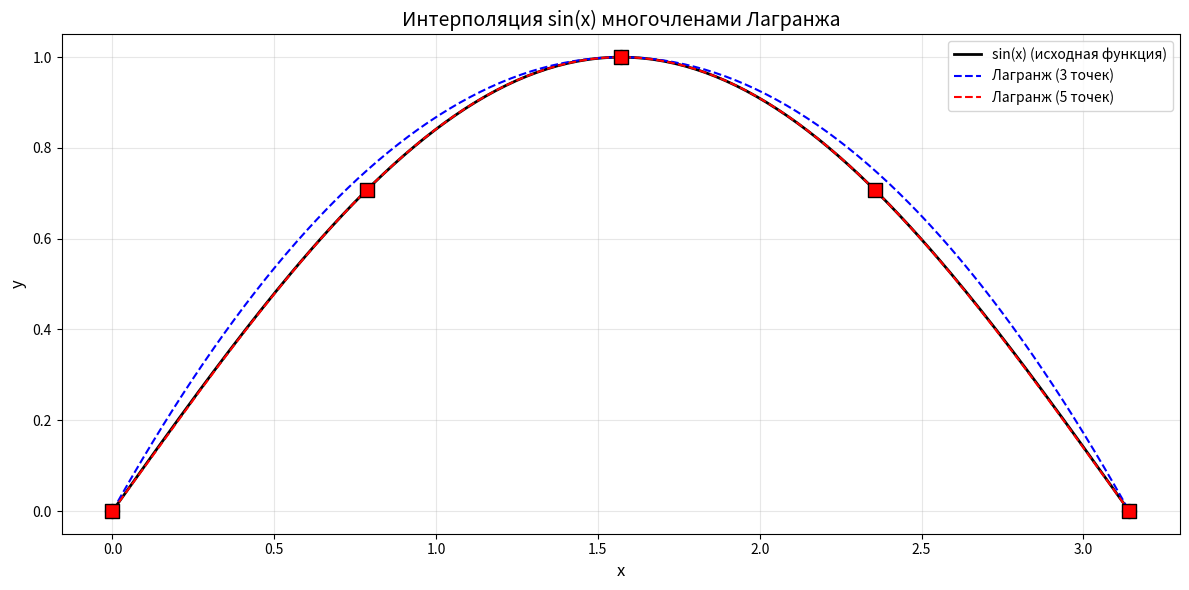

The matplotlib source for this figure:
import numpy as np
import matplotlib.pyplot as plt

# ============================================================
# Базисный полином Лагранжа l_i(x)
# l_i(x) = prod_{j≠i} (x - x_j) / (x_i - x_j)
# ============================================================

def lagrange_basis(x, x_points, i):
    """
    Вычисляет i-й базисный полином Лагранжа в точке x
    
    Args:
        x: точка, в которой вычисляется полином
        x_points: массив узлов интерполяции
        i: индекс базисного полинома
    """
    n = len(x_points)
    result = 1.0
    
    for j in range(n):
        if j != i:
            result *= (x - x_points[j]) / (x_points[i] - x_points[j])
    
    return result

# ============================================================
# Интерполяционный многочлен Лагранжа
# L(x) = sum_{i=0}^{n-1} y_i * l_i(x)
# ============================================================

def lagrange_interpolation(x, x_points, y_points):
    """
    Вычисляет значение интерполяционного многочлена Лагранжа
    
    Args:
        x: точка или массив точек для вычисления
        x_points: узлы интерполяции
        y_points: значения функции в узлах
    """
    n = len(x_points)
    
    # Если x - массив, вычисляем для каждого элемента
    if isinstance(x, np.ndarray):
        return np.array([lagrange_interpolation(xi, x_points, y_points) for xi in x])
    
    # Для одной точки
    result = 0.0
    for i in range(n):
        result += y_points[i] * lagrange_basis(x, x_points, i)
    
    return result

# Функция для интерполяции
def f(x):
    return np.sin(x)

# Отрезок интерполяции
a, b = 0, np.pi

# Узлы интерполяции: 3 и 5 точек (равномерно распределенные)
n_points_list = [3, 5]

# Точки для построения графиков
x_plot = np.linspace(a, b, 200)
y_true = f(x_plot)

# Настройка графика
plt.figure(figsize=(12, 6))

# График исходной функции
plt.plot(x_plot, y_true, 'k-', linewidth=2, label='sin(x) (исходная функция)')

colors = ['blue', 'red']
markers = ['o', 's']

for idx, n_points in enumerate(n_points_list):
    # Равномерно распределенные узлы
    x_nodes = np.linspace(a, b, n_points)
    y_nodes = f(x_nodes)
    
    # Вычисление интерполяционного многочлена
    y_interp = lagrange_interpolation(x_plot, x_nodes, y_nodes)
    
    # График интерполяционного многочлена
    plt.plot(x_plot, y_interp, color=colors[idx], linestyle='--', 
             linewidth=1.5, label=f'Лагранж ({n_points} точек)')
    
    # Узлы интерполяции
    plt.scatter(x_nodes, y_nodes, color=colors[idx], marker=markers[idx], 
                s=100, zorder=5, edgecolors='black', linewidth=1)
    
    # Вычисление максимальной погрешности
    max_error = np.max(np.abs(y_true - y_interp))
    print(f"Максимальная погрешность ({n_points} точек): {max_error:.6f}")

plt.xlabel('x', fontsize=12)
plt.ylabel('y', fontsize=12)
plt.title('Интерполяция sin(x) многочленами Лагранжа', fontsize=14)
plt.legend(fontsize=10)
plt.grid(True, alpha=0.3)
plt.tight_layout()
plt.show()

# Проверка свойств базисных полиномов
x_test = np.array([0, 1, 2, 3])
n = len(x_test)

print("Проверка свойств базисных полиномов:")
print("l_i(x_j) должно быть 1 при i=j и 0 при i≠j\n")

for i in range(n):
    print(f"l_{i}(x_j):")
    for j in range(n):
        value = lagrange_basis(x_test[j], x_test, i)
        expected = 1.0 if i == j else 0.0
        status = "✓" if abs(value - expected) < 1e-10 else "✗"
        print(f"  j={j}: {value:.10f} (ожидается {expected:.1f}) {status}")
    print()
